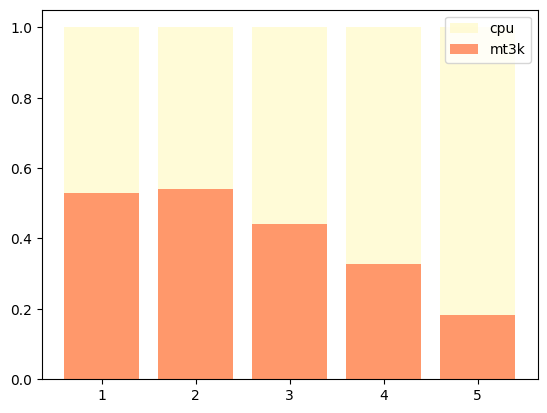

Reproduce this figure in Python.
# -*- coding:utf-8 -*-
import matplotlib
import matplotlib.pyplot as plt
import numpy as np
matplotlib.rcParams['font.sans-serif'] = ['SimHei']  # 用黑体显示中文
 
# 构建数据
x = [1, 2 ,3 ,4 ,5]
y = [0.8, 0.88, 0.825, 0.76, 0.91]

z = [0.53, 0.54, 0.44, 0.328, 0.183]
u = [0.53, 0.54, 0.44, 0.328, 0.183]
for i in range(0, len(z)):
    u[i] = 1

 
 
# 绘柱状图
plt.bar(x=x, height=u, label='cpu', color='LemonChiffon', alpha=0.8)
plt.bar(x=x, height=z, label='mt3k', color='Coral', alpha=0.8)
# 在左侧显示图例
plt.legend(loc="upper left")
 
# 设置标题
# plt.title("Detection results")
# 为两条坐标轴设置名称
# plt.xlabel("Component number")
# plt.ylabel("Number of seam")
 
 
# 画折线图
# ax2 = plt.twinx()
# ax2.set_ylabel("mt3k & cpu")
# 设置坐标轴范围
# ax2.set_ylim([0.5, 1.05]);
# plt.plot(x, y, "r", marker='.', c='r', ms=5, linewidth='1', label="mt3k & cpu")
# 显示数字
# for a, b in zip(x, y):
#     plt.text(a, b, b, ha='center', va='bottom', fontsize=8)
# 在右侧显示图例
plt.legend(loc="upper right")
plt.savefig("recall.jpg")
 
plt.show()
 